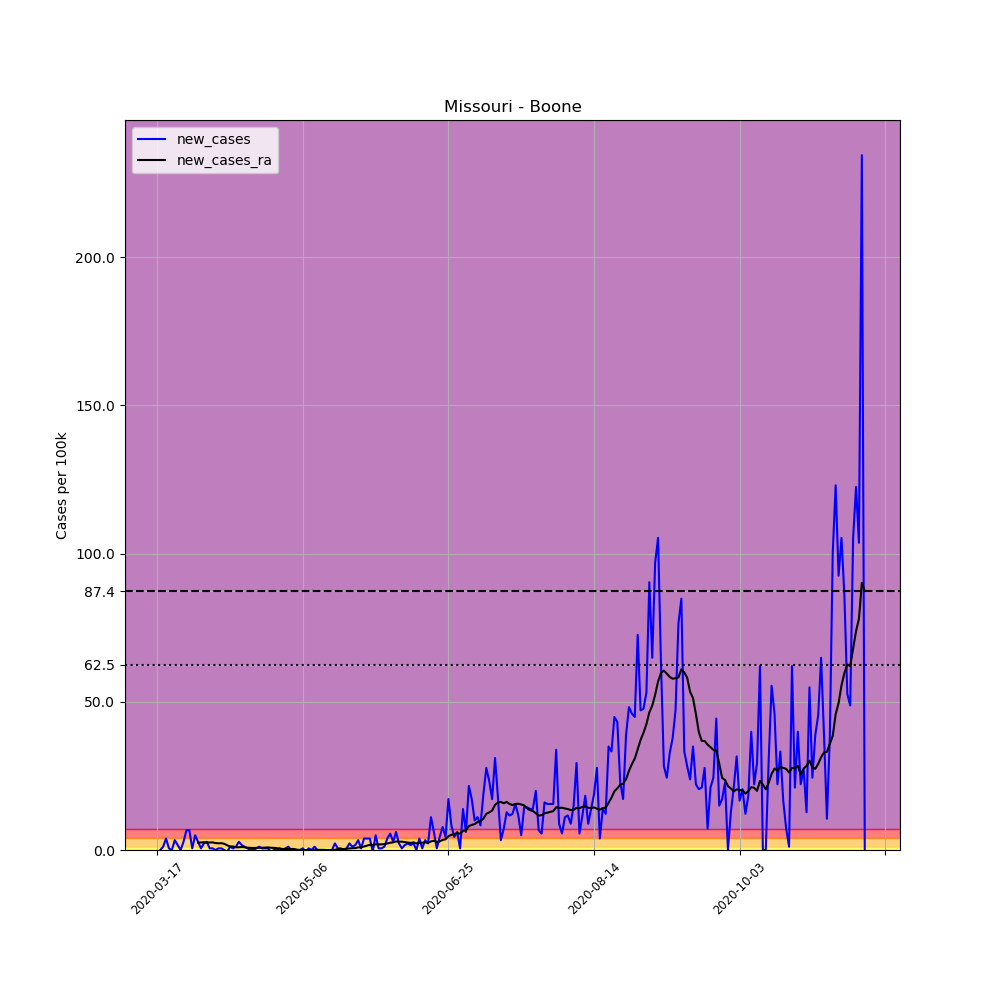

Data behind this chart, as committed beside it:
, date, county, state, fips, cases, deaths, COUNTY, STNAME, CTYNAME, POPESTIMATE2019, per_100k, new_cases, new_cases_ra
124673, 2020-03-17, Boone, Missouri, 29019, 1, 0, 19, Missouri, Boone, 180463, 0.5541, , 
124674, 2020-03-18, Boone, Missouri, 29019, 1, 1, 19, Missouri, Boone, 180463, 0.5541, 0.0, 
124675, 2020-03-19, Boone, Missouri, 29019, 3, 1, 19, Missouri, Boone, 180463, 1.662, 1.108, 
124676, 2020-03-20, Boone, Missouri, 29019, 10, 1, 19, Missouri, Boone, 180463, 5.541, 3.879, 
124677, 2020-03-21, Boone, Missouri, 29019, 11, 1, 19, Missouri, Boone, 180463, 6.095, 0.5541, 
124678, 2020-03-22, Boone, Missouri, 29019, 11, 1, 19, Missouri, Boone, 180463, 6.095, 0.0, 
124679, 2020-03-23, Boone, Missouri, 29019, 17, 1, 19, Missouri, Boone, 180463, 9.42, 3.325, 
124680, 2020-03-24, Boone, Missouri, 29019, 20, 1, 19, Missouri, Boone, 180463, 11.08, 1.662, 
124681, 2020-03-25, Boone, Missouri, 29019, 20, 1, 19, Missouri, Boone, 180463, 11.08, 0.0, 
124682, 2020-03-26, Boone, Missouri, 29019, 25, 1, 19, Missouri, Boone, 180463, 13.85, 2.771, 
124683, 2020-03-27, Boone, Missouri, 29019, 37, 1, 19, Missouri, Boone, 180463, 20.5, 6.65, 
124684, 2020-03-28, Boone, Missouri, 29019, 49, 1, 19, Missouri, Boone, 180463, 27.15, 6.65, 
124685, 2020-03-29, Boone, Missouri, 29019, 50, 1, 19, Missouri, Boone, 180463, 27.71, 0.5541, 
124686, 2020-03-30, Boone, Missouri, 29019, 59, 1, 19, Missouri, Boone, 180463, 32.69, 4.987, 
124687, 2020-03-31, Boone, Missouri, 29019, 64, 1, 19, Missouri, Boone, 180463, 35.46, 2.771, 2.494
124688, 2020-04-01, Boone, Missouri, 29019, 65, 1, 19, Missouri, Boone, 180463, 36.02, 0.5541, 2.533
124689, 2020-04-02, Boone, Missouri, 29019, 69, 1, 19, Missouri, Boone, 180463, 38.23, 2.217, 2.612
124690, 2020-04-03, Boone, Missouri, 29019, 74, 1, 19, Missouri, Boone, 180463, 41.01, 2.771, 2.533
124691, 2020-04-04, Boone, Missouri, 29019, 75, 1, 19, Missouri, Boone, 180463, 41.56, 0.5541, 2.533
124692, 2020-04-05, Boone, Missouri, 29019, 76, 1, 19, Missouri, Boone, 180463, 42.11, 0.5541, 2.573
124693, 2020-04-06, Boone, Missouri, 29019, 76, 1, 19, Missouri, Boone, 180463, 42.11, 0.0, 2.335
124694, 2020-04-07, Boone, Missouri, 29019, 77, 1, 19, Missouri, Boone, 180463, 42.67, 0.5541, 2.256
124695, 2020-04-08, Boone, Missouri, 29019, 78, 1, 19, Missouri, Boone, 180463, 43.22, 0.5541, 2.296
124696, 2020-04-09, Boone, Missouri, 29019, 78, 1, 19, Missouri, Boone, 180463, 43.22, 0.0, 2.098
124697, 2020-04-10, Boone, Missouri, 29019, 77, 1, 19, Missouri, Boone, 180463, 42.67, -0.5541, 1.583
124698, 2020-04-11, Boone, Missouri, 29019, 79, 1, 19, Missouri, Boone, 180463, 43.78, 1.108, 1.187
124699, 2020-04-12, Boone, Missouri, 29019, 80, 1, 19, Missouri, Boone, 180463, 44.33, 0.5541, 1.187
124700, 2020-04-13, Boone, Missouri, 29019, 82, 1, 19, Missouri, Boone, 180463, 45.44, 1.108, 0.9104
124701, 2020-04-14, Boone, Missouri, 29019, 87, 1, 19, Missouri, Boone, 180463, 48.21, 2.771, 0.9104
124702, 2020-04-15, Boone, Missouri, 29019, 90, 1, 19, Missouri, Boone, 180463, 49.87, 1.662, 0.9895
124703, 2020-04-16, Boone, Missouri, 29019, 92, 1, 19, Missouri, Boone, 180463, 50.98, 1.108, 0.9104
124704, 2020-04-17, Boone, Missouri, 29019, 93, 1, 19, Missouri, Boone, 180463, 51.53, 0.5541, 0.752
124705, 2020-04-18, Boone, Missouri, 29019, 93, 1, 19, Missouri, Boone, 180463, 51.53, 0.0, 0.7125
124706, 2020-04-19, Boone, Missouri, 29019, 93, 1, 19, Missouri, Boone, 180463, 51.53, 0.0, 0.6729
124707, 2020-04-20, Boone, Missouri, 29019, 94, 1, 19, Missouri, Boone, 180463, 52.09, 0.5541, 0.7125
124708, 2020-04-21, Boone, Missouri, 29019, 96, 1, 19, Missouri, Boone, 180463, 53.2, 1.108, 0.752
124709, 2020-04-22, Boone, Missouri, 29019, 97, 1, 19, Missouri, Boone, 180463, 53.75, 0.5541, 0.752
124710, 2020-04-23, Boone, Missouri, 29019, 98, 1, 19, Missouri, Boone, 180463, 54.3, 0.5541, 0.7916
124711, 2020-04-24, Boone, Missouri, 29019, 99, 1, 19, Missouri, Boone, 180463, 54.86, 0.5541, 0.8708
124712, 2020-04-25, Boone, Missouri, 29019, 98, 1, 19, Missouri, Boone, 180463, 54.3, -0.5541, 0.752
124713, 2020-04-26, Boone, Missouri, 29019, 98, 1, 19, Missouri, Boone, 180463, 54.3, 0.0, 0.7125
124714, 2020-04-27, Boone, Missouri, 29019, 98, 1, 19, Missouri, Boone, 180463, 54.3, 0.0, 0.6333
124715, 2020-04-28, Boone, Missouri, 29019, 99, 1, 19, Missouri, Boone, 180463, 54.86, 0.5541, 0.475
124716, 2020-04-29, Boone, Missouri, 29019, 99, 1, 19, Missouri, Boone, 180463, 54.86, 0.0, 0.3562
124717, 2020-04-30, Boone, Missouri, 29019, 100, 1, 19, Missouri, Boone, 180463, 55.41, 0.5541, 0.3166
124718, 2020-05-01, Boone, Missouri, 29019, 102, 1, 19, Missouri, Boone, 180463, 56.52, 1.108, 0.3562
124719, 2020-05-02, Boone, Missouri, 29019, 102, 1, 19, Missouri, Boone, 180463, 56.52, 0.0, 0.3562
124720, 2020-05-03, Boone, Missouri, 29019, 102, 1, 19, Missouri, Boone, 180463, 56.52, 0.0, 0.3562
124721, 2020-05-04, Boone, Missouri, 29019, 97, 1, 19, Missouri, Boone, 180463, 53.75, -2.771, 0.1187
124722, 2020-05-05, Boone, Missouri, 29019, 97, 1, 19, Missouri, Boone, 180463, 53.75, 0.0, 0.03958
124723, 2020-05-06, Boone, Missouri, 29019, 98, 1, 19, Missouri, Boone, 180463, 54.3, 0.5541, 0.03958
124724, 2020-05-07, Boone, Missouri, 29019, 97, 1, 19, Missouri, Boone, 180463, 53.75, -0.5541, -0.03958
124725, 2020-05-08, Boone, Missouri, 29019, 98, 1, 19, Missouri, Boone, 180463, 54.3, 0.5541, -0.03958
124726, 2020-05-09, Boone, Missouri, 29019, 98, 1, 19, Missouri, Boone, 180463, 54.3, 0.0, 2.5376526277146434e-16
124727, 2020-05-10, Boone, Missouri, 29019, 100, 1, 19, Missouri, Boone, 180463, 55.41, 1.108, 0.07916
124728, 2020-05-11, Boone, Missouri, 29019, 100, 1, 19, Missouri, Boone, 180463, 55.41, 0.0, 0.07916
124729, 2020-05-12, Boone, Missouri, 29019, 100, 1, 19, Missouri, Boone, 180463, 55.41, 0.0, 0.03958
124730, 2020-05-13, Boone, Missouri, 29019, 100, 1, 19, Missouri, Boone, 180463, 55.41, 0.0, 0.03958
124731, 2020-05-14, Boone, Missouri, 29019, 100, 1, 19, Missouri, Boone, 180463, 55.41, 0.0, 2.5376526277146434e-16
124732, 2020-05-15, Boone, Missouri, 29019, 100, 1, 19, Missouri, Boone, 180463, 55.41, 0.0, -0.07916
... 184 more rows
